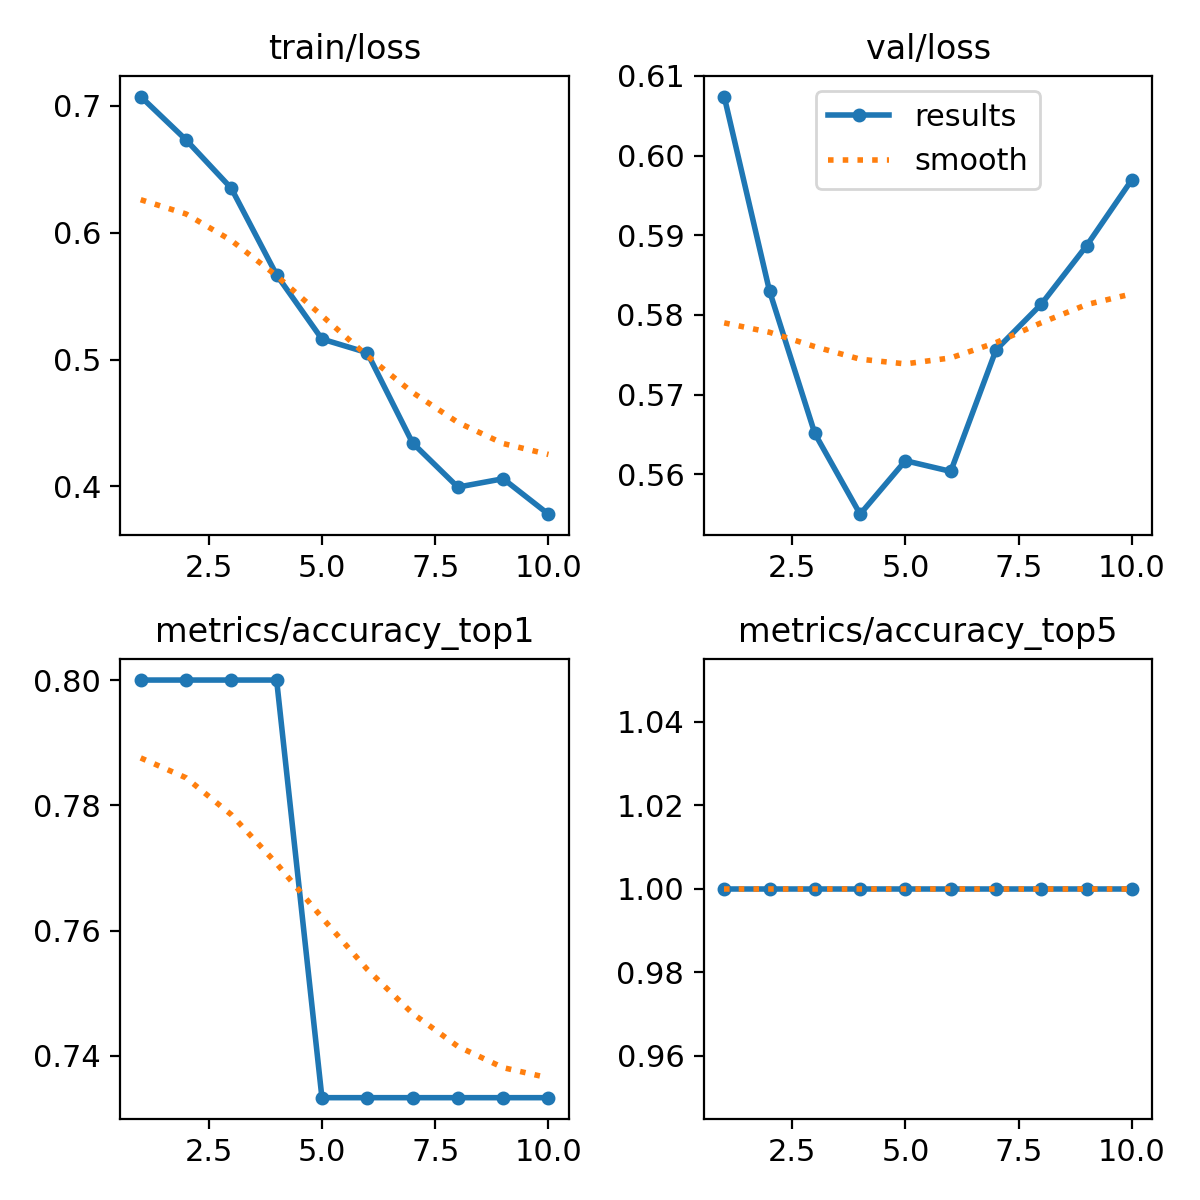

The table this chart was drawn from, first rows:
epoch, time, train/loss, metrics/accuracy_top1, metrics/accuracy_top5, val/loss, lr/pg0, lr/pg1, lr/pg2
1, 9.216, 0.7072, 0.8, 1, 0.6074, 1.428e-05, 1.428e-05, 1.428e-05
2, 17.45, 0.6731, 0.8, 1, 0.583, 3.21657e-05, 3.21657e-05, 3.21657e-05
3, 25.42, 0.6349, 0.8, 1, 0.5651, 4.58102e-05, 4.58102e-05, 4.58102e-05
4, 33.4, 0.5666, 0.8, 1, 0.555, 5.52136e-05, 5.52136e-05, 5.52136e-05
5, 41.43, 0.5161, 0.7333, 1, 0.5617, 6.03758e-05, 6.03758e-05, 6.03758e-05
6, 49.29, 0.5054, 0.7333, 1, 0.5604, 6.12969e-05, 6.12969e-05, 6.12969e-05
7, 57.23, 0.4343, 0.7333, 1, 0.5756, 5.79768e-05, 5.79768e-05, 5.79768e-05
8, 65.16, 0.3995, 0.7333, 1, 0.5814, 5.04155e-05, 5.04155e-05, 5.04155e-05
9, 73.2, 0.4061, 0.7333, 1, 0.5887, 3.86131e-05, 3.86131e-05, 3.86131e-05
10, 81.1, 0.3781, 0.7333, 1, 0.597, 2.25695e-05, 2.25695e-05, 2.25695e-05
